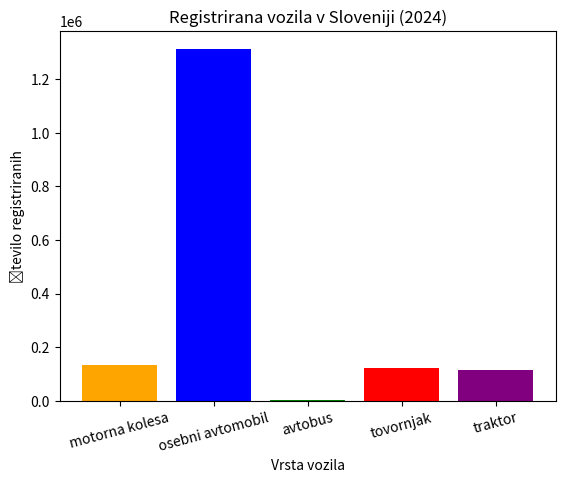

Recreate this plot in Python.
import matplotlib.pyplot as plt

vozila = [
    "motorna kolesa",
    "osebni avtomobil",
    "avtobus",
    "tovornjak",
    "traktor",
]
stevilo = [133000, 1313000, 3700, 124000, 114000]
barve = ["orange", "blue", "green", "red", "purple"]

plt.bar(vozila, stevilo, color=barve)

plt.xlabel("Vrsta vozila")
plt.ylabel("Število registriranih")
plt.title("Registrirana vozila v Sloveniji (2024)")
plt.xticks(rotation=15)
plt.show()
